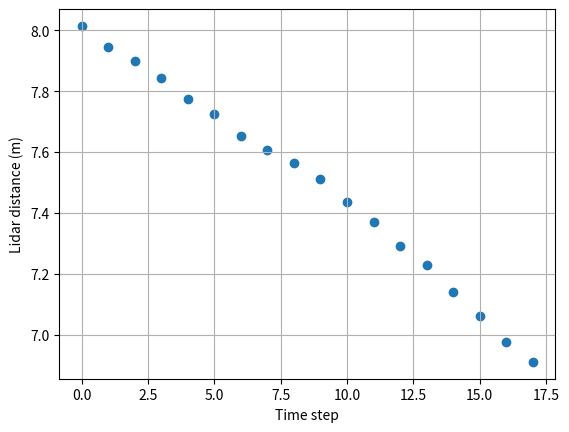

Recreate this plot in Python. (Note: this script raises an exception after producing the figure.)
#!python3

import sys
import numpy as np
from matplotlib import pyplot as plt
from matplotlib.backends.backend_pdf import PdfPages

print('Hello from Python, current Anaconda version is 3.7.4')
print(sys.version)

lidar_distances = np.array([8.015, 7.945, 7.9, 7.843, 7.774, 7.724, 7.653, 7.606, 7.565, 7.51, 7.436, 7.37, 7.29, 7.229, 7.14, 7.062, 6.974, 6.91], dtype='float64')
lidar_velocities = np.array([0.549994, 0.709996, 0.489998, 0.59, 0.689998, 0.66, 0.73, 0.469999, 0.419998, 0.579996, 0.710001, 0.66, 0.809999, 0.619998, 0.890002, 0.730004, 0.869999, 0.500002], dtype='float64')
lidar_ttc = np.array([14.5729, 11.1902, 16.1225, 13.2932, 11.2667, 11.703, 10.4836, 16.183, 18.012, 12.9484, 10.4732, 11.1667, 9.00002, 11.6597, 8.02245, 9.67392, 8.0161, 13.8199], dtype='float64')
time_steps = list(range(len(lidar_distances)))

# Compute the expected collision time (ECT)
framerate = 10.0    # Hertz
dT = 1.0 / framerate
lidar_ect = np.zeros(lidar_ttc.shape)
for n, ttc in enumerate(lidar_ttc):
    lidar_ect[n] = 0.1 * n + ttc

mean_velocity = np.mean(lidar_velocities)
mean_ttc = np.mean(lidar_ttc)
mean_ect = np.mean(lidar_ect)
# Make sure to set ddof = 1 in order to get the same behavior
# as in Matlab (by dividing by (N-1) instead of N)
std_ect = np.std(lidar_ect, ddof=1)
print('Average velocity = ' + str(mean_velocity) + ' m/s = ' + str(mean_velocity*3.6) + ' km/h')
print('Average TTC = ' + str(mean_ttc) + ' s (does not make too much sense, as the TTC is not expected to be constant)')
print('Average ECT = ' + str(mean_ect) + ' +- ' + str(std_ect) + \
    ' s = [' + str(mean_ect-std_ect) + ', ' + str(mean_ect+std_ect) + '] s')



img_path = './../img/'

with PdfPages(img_path + 'lidar_distances.pdf') as pdf:
    fig = plt.figure()
    plt.scatter(time_steps, lidar_distances)
    plt.grid(True)
    plt.xlabel('Time step')
    plt.ylabel('Lidar distance (m)')
    pdf.savefig(fig)

with PdfPages(img_path + 'lidar_velocities.pdf') as pdf:
    fig = plt.figure()
    #plt.hist(lidar_velocities, bins=20)
    plt.scatter(time_steps, lidar_velocities)
    plt.grid(True)
    plt.xlabel('Time step')
    plt.ylabel('Lidar velocity (m/s)')
    plt.ylim(0,2)
    pdf.savefig(fig)

with PdfPages(img_path + 'lidar_ttc.pdf') as pdf:
    fig = plt.figure()
    plt.scatter(time_steps, lidar_ttc)
    plt.grid(True)
    plt.xlabel('Time step')
    plt.ylabel('Lidar time-to-collision (s)')
    plt.ylim(5,20)
    pdf.savefig(fig)

with PdfPages(img_path + 'lidar_ect.pdf') as pdf:
    fig = plt.figure()
    plt.scatter(time_steps, lidar_ect)
    plt.plot([time_steps[0], time_steps[-1]], [mean_ect, mean_ect], color=[1,0,0])
    plt.plot([time_steps[0], time_steps[-1]], [mean_ect-std_ect, mean_ect-std_ect], color=[0.5,0.5,0.5])
    plt.plot([time_steps[0], time_steps[-1]], [mean_ect+std_ect, mean_ect+std_ect], color=[0.5,0.5,0.5])
    plt.plot([time_steps[0], time_steps[-1]], [mean_ect-2*std_ect, mean_ect-2*std_ect], color=[0.8,0.8,0.8])
    plt.plot([time_steps[0], time_steps[-1]], [mean_ect+2*std_ect, mean_ect+2*std_ect], color=[0.8,0.8,0.8])
    plt.grid(True)
    plt.xlabel('Time step')
    plt.ylabel('Lidar expected collision time (s)')
    plt.ylim(5,20)
    pdf.savefig(fig)

